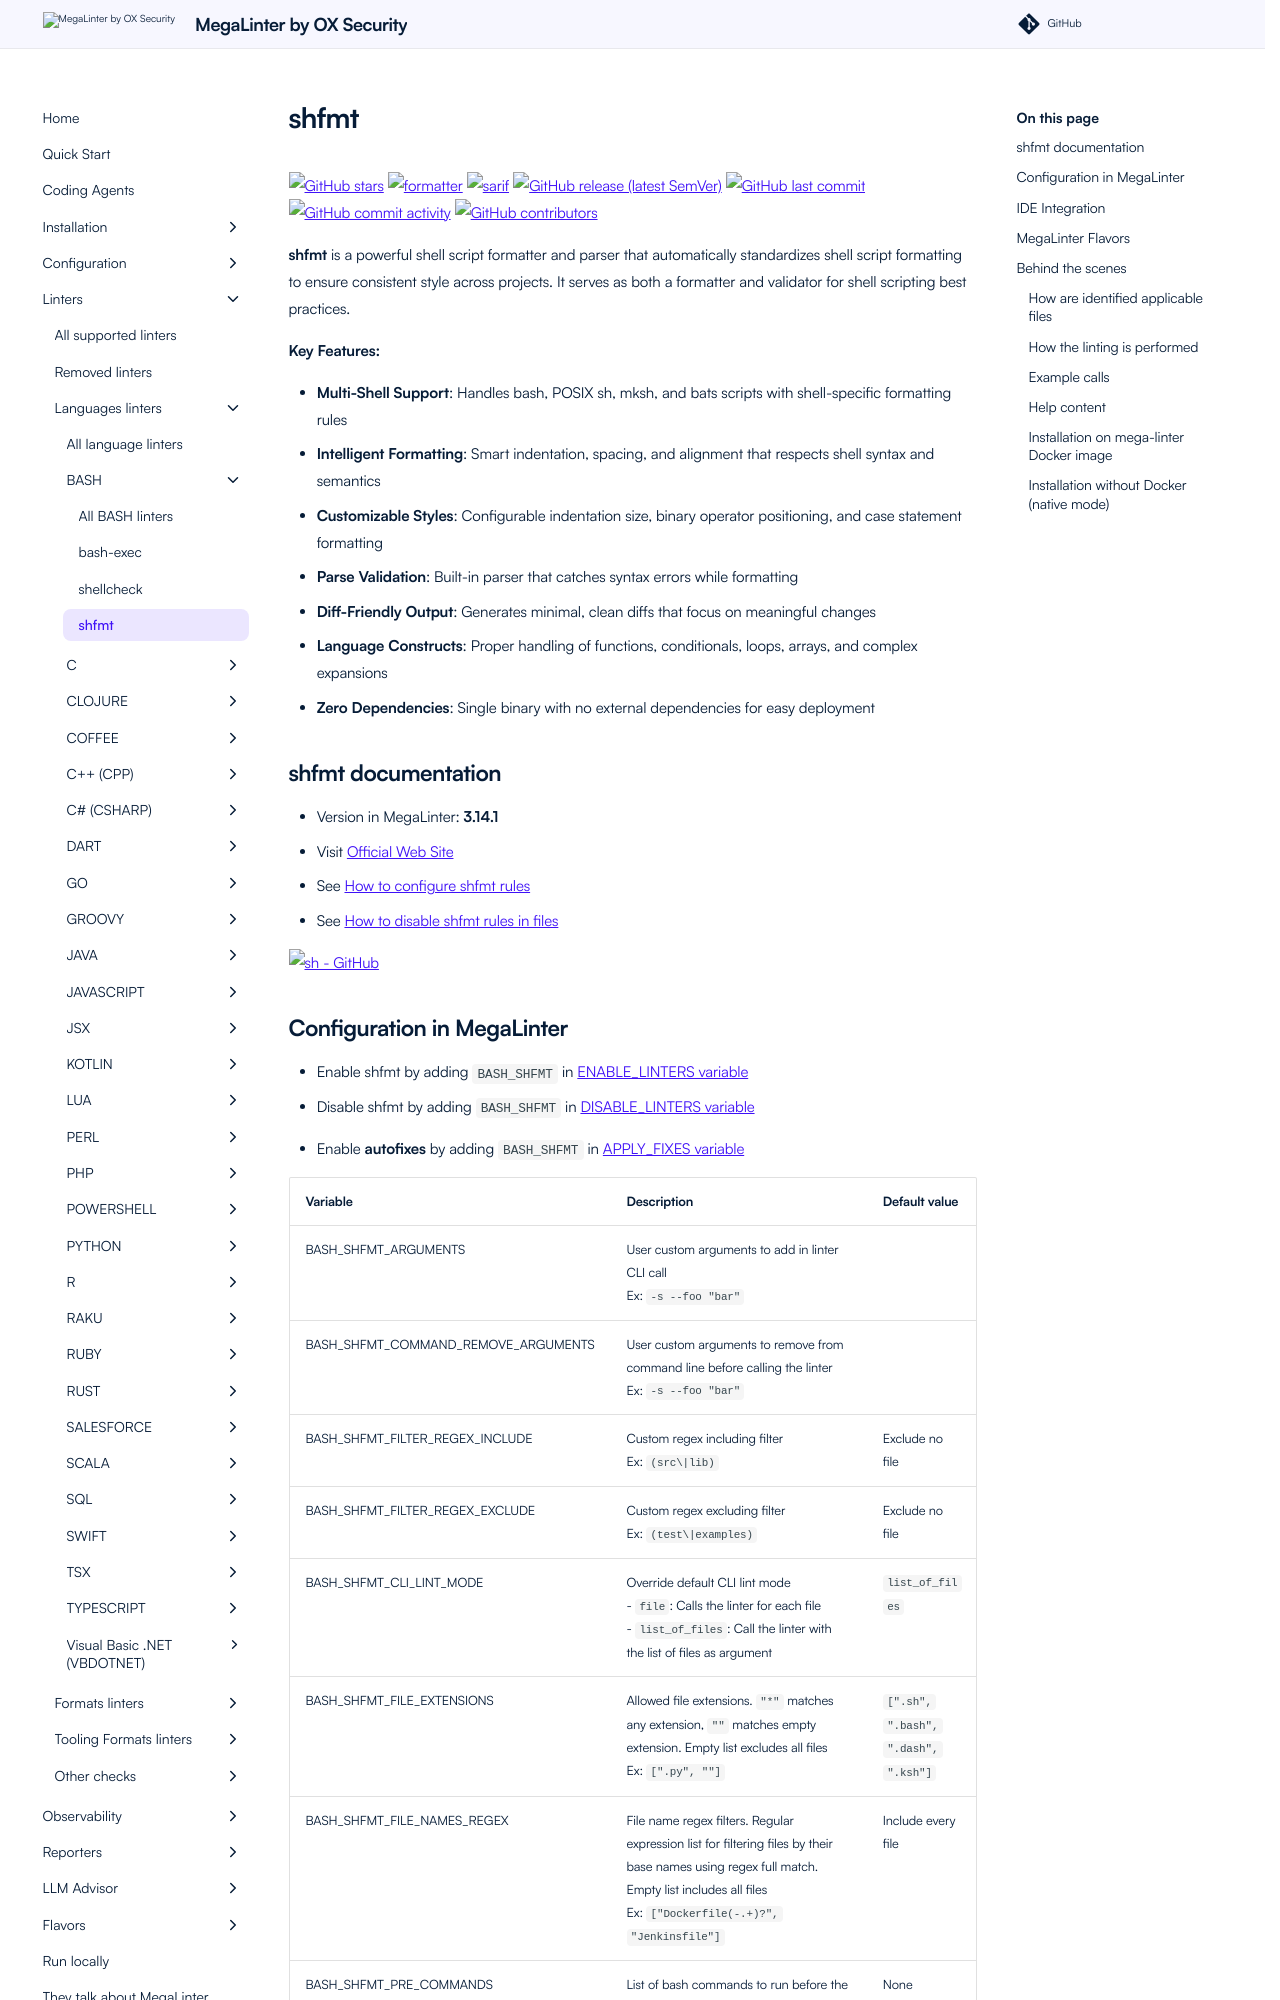

repository: oxsecurity/megalinter · page: beta/descriptors/bash_shfmt/index.html · generator: mkdocs

---
title: shfmt configuration in MegaLinter
description: How to use shfmt (configure, ignore files, ignore errors, help & version documentations) to analyze BASH files
---
<!-- markdownlint-disable MD033 MD041 MD046 -->
<!-- @generated by .automation/build.py, please don't update manually -->
# shfmt
[![GitHub stars](https://img.shields.io/github/stars/mvdan/sh?cacheSeconds=3600)](https://github.com/mvdan/sh) ![formatter](https://shields.io/badge/-format-yellow) ![sarif](https://shields.io/badge/-SARIF-orange) [![GitHub release (latest SemVer)](https://img.shields.io/github/v/release/mvdan/sh?sort=semver)](https://github.com/mvdan/sh/releases) [![GitHub last commit](https://img.shields.io/github/last-commit/mvdan/sh)](https://github.com/mvdan/sh/commits) [![GitHub commit activity](https://img.shields.io/github/commit-activity/y/mvdan/sh)](https://github.com/mvdan/sh/graphs/commit-activity/) [![GitHub contributors](https://img.shields.io/github/contributors/mvdan/sh)](https://github.com/mvdan/sh/graphs/contributors/)

**shfmt** is a powerful shell script formatter and parser that automatically standardizes shell script formatting to ensure consistent style across projects. It serves as both a formatter and validator for shell scripting best practices.

**Key Features:**

- **Multi-Shell Support**: Handles bash, POSIX sh, mksh, and bats scripts with shell-specific formatting rules
- **Intelligent Formatting**: Smart indentation, spacing, and alignment that respects shell syntax and semantics
- **Customizable Styles**: Configurable indentation size, binary operator positioning, and case statement formatting
- **Parse Validation**: Built-in parser that catches syntax errors while formatting
- **Diff-Friendly Output**: Generates minimal, clean diffs that focus on meaningful changes
- **Language Constructs**: Proper handling of functions, conditionals, loops, arrays, and complex expansions
- **Zero Dependencies**: Single binary with no external dependencies for easy deployment

## shfmt documentation

- Version in MegaLinter: **3.14.1**
- Visit [Official Web Site](https://github.com/mvdan/sh#readme){target=_blank}
- See [How to configure shfmt rules](https://github.com/mvdan/sh/blob/master/cmd/shfmt/shfmt.1.scd){target=_blank}
- See [How to disable shfmt rules in files](https://github.com/mvdan/sh/blob/master/cmd/shfmt/shfmt.1.scd){target=_blank}

[![sh - GitHub](https://github-stats-extended.vercel.app/api/pin/?username=mvdan&repo=sh&show_owner=true)](https://github.com/mvdan/sh){target=_blank}
